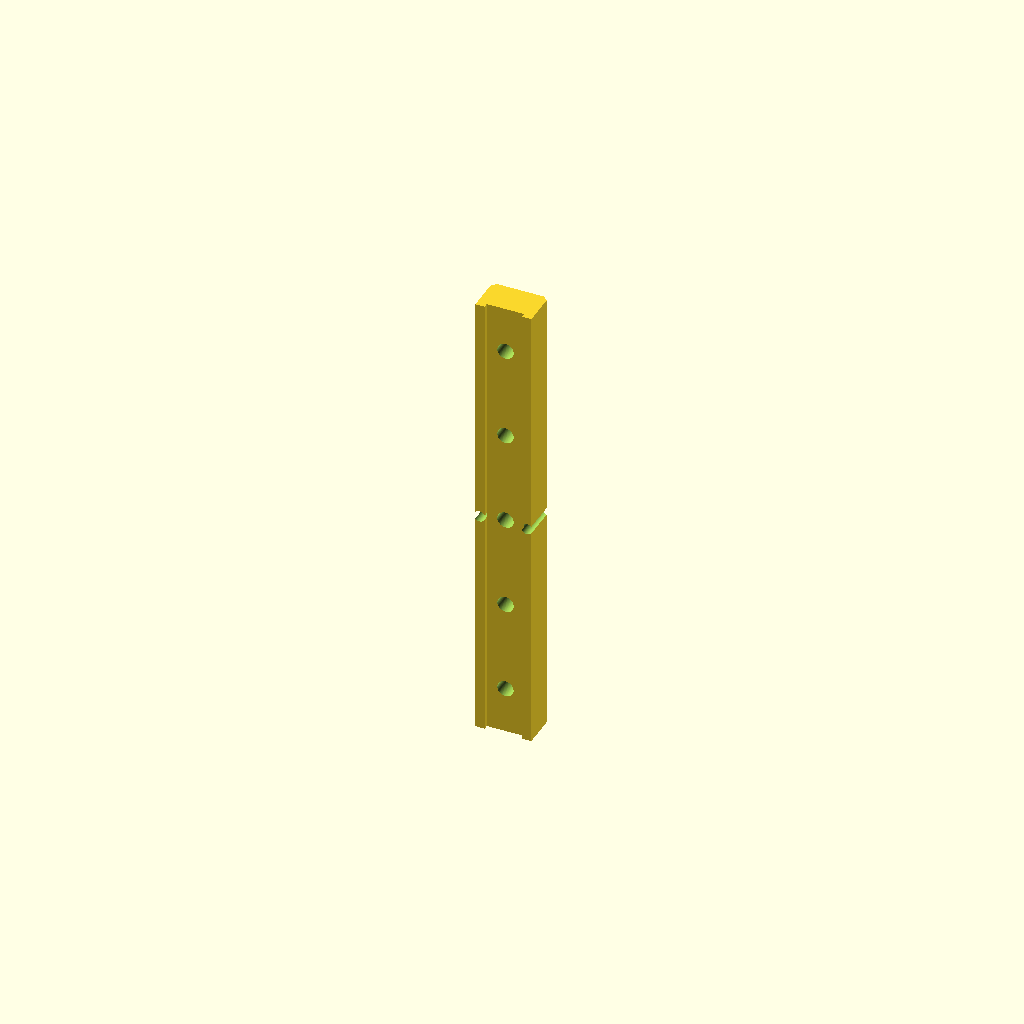
Cell 1: the model at its default parameters.
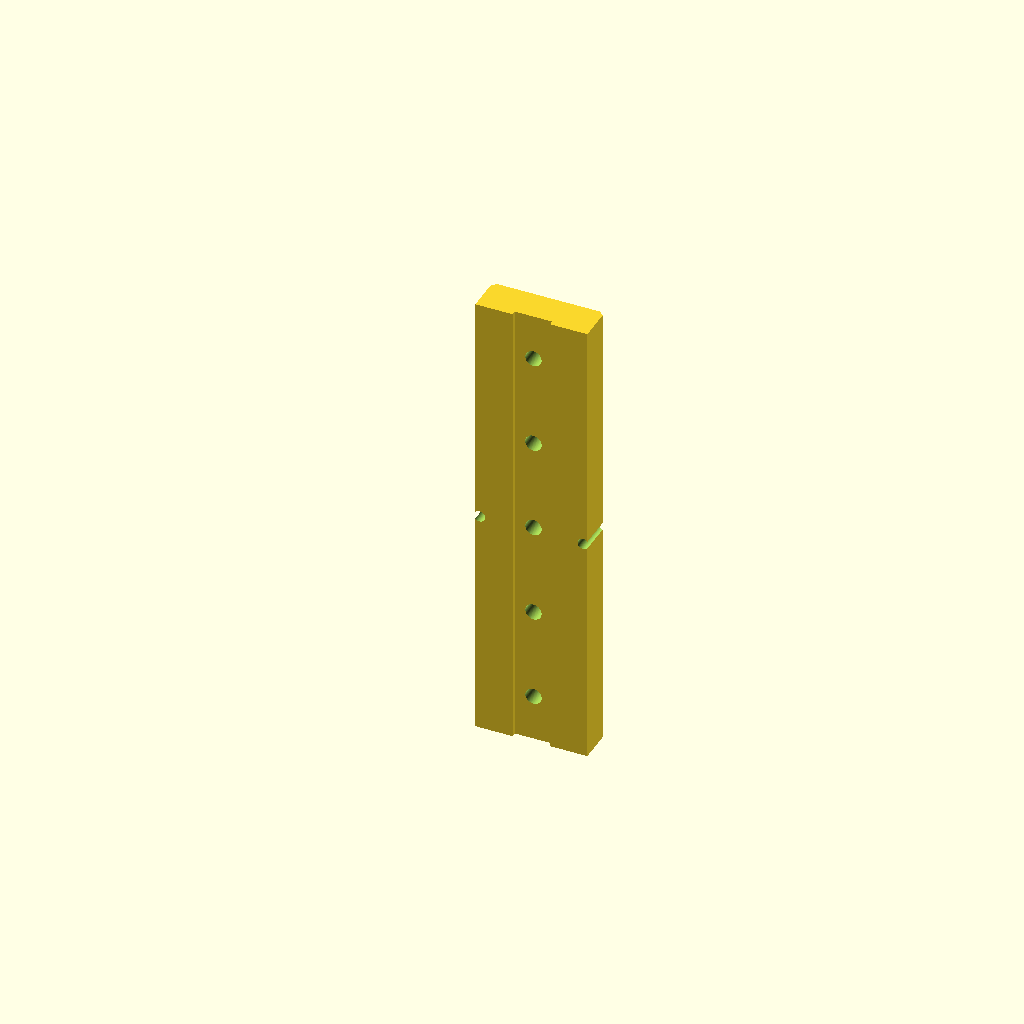
Cell 2 — rail_w set to 24, the other parameters unchanged.
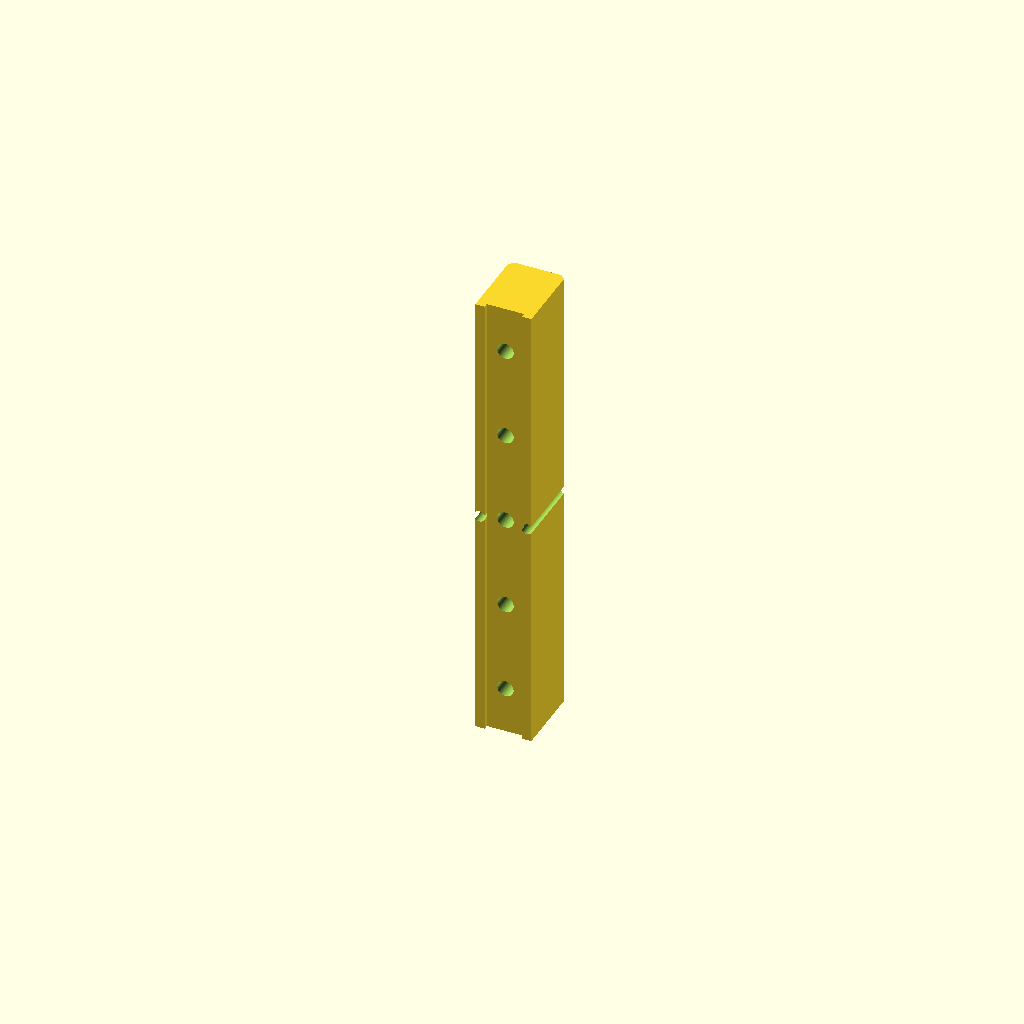
Cell 3 — rail_h set to 16, the other parameters unchanged.
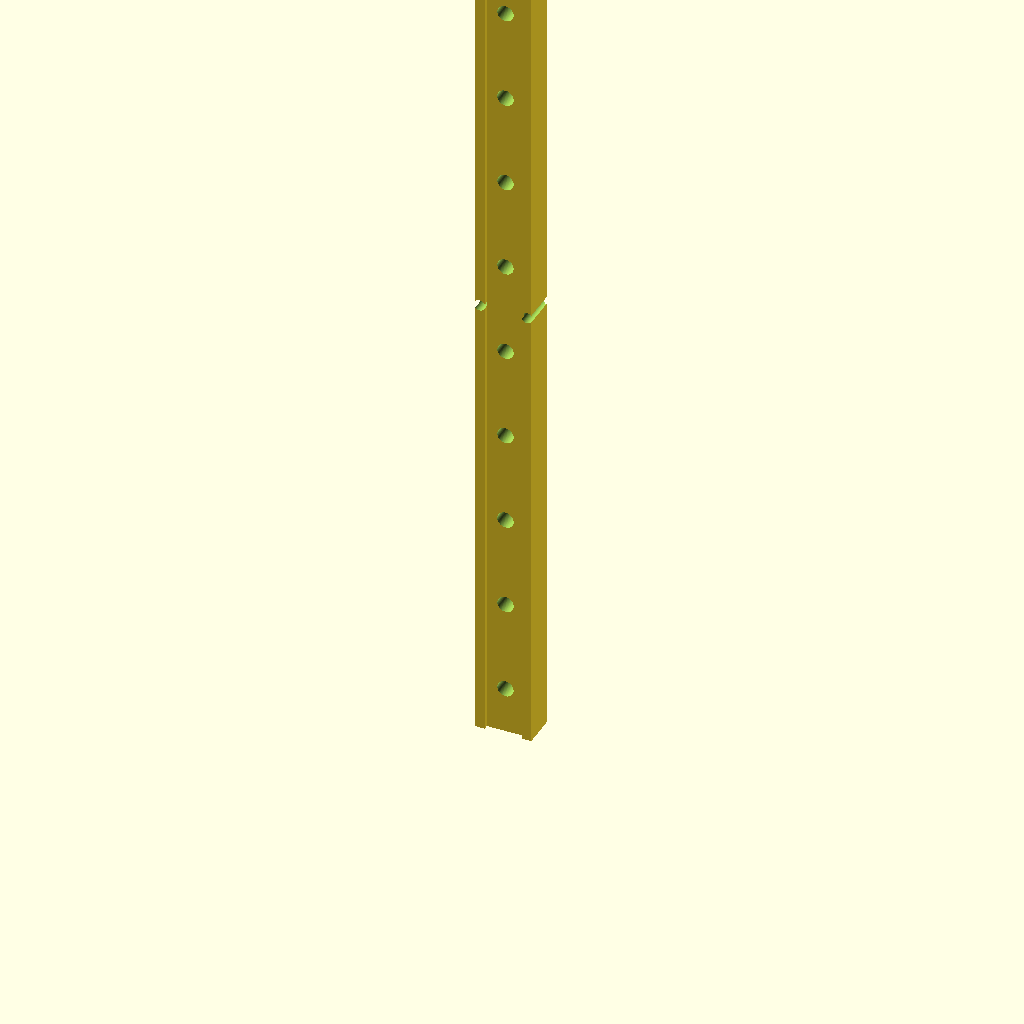
Cell 4: the same model with rail_l = 200.
All cells are drawn from one camera (rotation 55°, 0°, 25°, orthographic, colour scheme Cornfield), so only the parameter changes between them.
Source of the model, additional_study/matched_effort/results/direct_vlm/scad/rail__MGN12.scad:
$fn = 96;

// Miniature linear guide rail (mm)
rail_w = 12.0;
rail_h = 8.0;
rail_l = 100.0;

// Profile details (kept within overall 12x8 envelope)
top_chamfer = 1.0;          // top corner chamfer
bottom_relief_w = 8.0;      // bottom relief width
bottom_relief_h = 1.0;      // bottom relief depth

// Typical rail features
hole_d = 3.5;               // mounting hole diameter
csk_d  = 6.5;               // counterbore diameter
csk_h  = 2.0;               // counterbore depth
end_margin = 10.0;          // first/last hole offset from ends
hole_pitch = 20.0;          // spacing between holes

race_r = 1.2;               // side raceway groove radius
race_z = 5.2;               // groove center height from bottom (within 0..rail_h)
race_inset = 0.9;           // how far groove center is inset from side face

eps = 0.02;

module rail_profile_2d() {
    // 2D profile in XY (X=width, Y=height), extruded along Z (length)
    difference() {
        // Outer body with chamfered top corners
        polygon(points=[
            [0, 0],
            [rail_w, 0],
            [rail_w, rail_h - top_chamfer],
            [rail_w - top_chamfer, rail_h],
            [top_chamfer, rail_h],
            [0, rail_h - top_chamfer]
        ]);

        // Bottom relief (centered)
        translate([(rail_w - bottom_relief_w)/2, 0])
            square([bottom_relief_w, bottom_relief_h], center=false);
    }
}

module rail_body() {
    linear_extrude(height=rail_l, center=false, convexity=10)
        rail_profile_2d();
}

module mounting_holes() {
    // Through holes + counterbores from the top face
    for (zpos = [end_margin : hole_pitch : rail_l - end_margin + eps]) {
        // Through hole
        translate([rail_w/2, rail_h/2, zpos])
            rotate([90, 0, 0])
                cylinder(d=hole_d, h=rail_h + 2*eps, center=true);

        // Counterbore (from top)
        translate([rail_w/2, rail_h - csk_h/2, zpos])
            rotate([90, 0, 0])
                cylinder(d=csk_d, h=csk_h + 2*eps, center=true);
    }
}

module raceways() {
    // Two longitudinal grooves on the side faces (subtractive)
    // Left groove
    translate([race_inset, race_z, rail_l/2])
        rotate([90, 0, 0])
            cylinder(r=race_r, h=rail_l + 2*eps, center=true);

    // Right groove
    translate([rail_w - race_inset, race_z, rail_l/2])
        rotate([90, 0, 0])
            cylinder(r=race_r, h=rail_l + 2*eps, center=true);
}

difference() {
    rail_body();
    mounting_holes();
    raceways();
}
Customizer parameters (derived from the source; name, type, default, range or options):
rail_w: number, default 12
rail_h: number, default 8
rail_l: number, default 100
top_chamfer: number, default 1
bottom_relief_w: number, default 8
bottom_relief_h: number, default 1
hole_d: number, default 3.5
csk_d: number, default 6.5
csk_h: number, default 2
end_margin: number, default 10
hole_pitch: number, default 20
race_r: number, default 1.2
race_z: number, default 5.2
race_inset: number, default 0.9
eps: number, default 0.02
